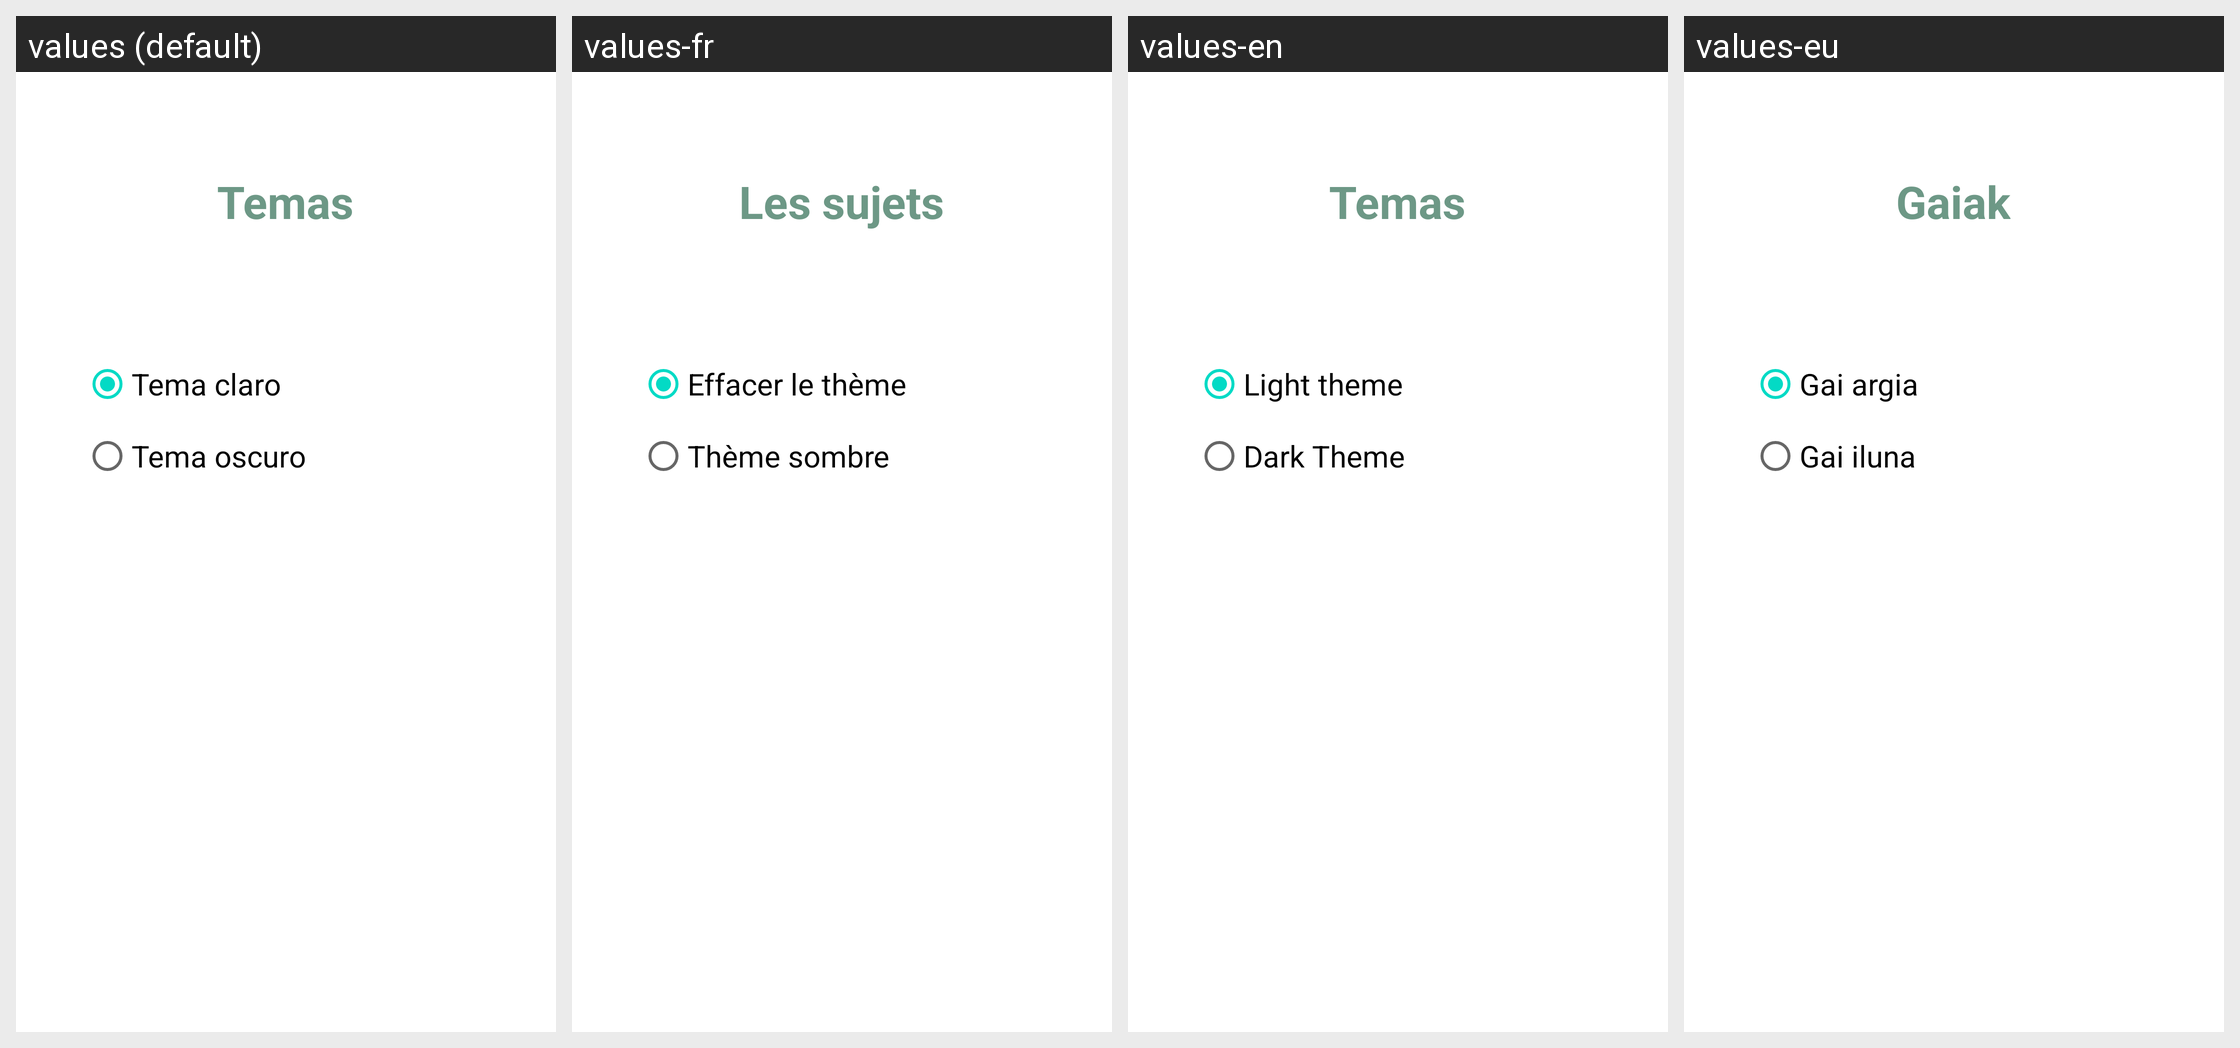

Strings drawn on this Android screen and how each of the app's shown locales translates them:
Android screen res/layout/activity_6_2tema.xml rendered under 4 locales, left to right: values (default), values-fr, values-en, values-eu. Device: Nexus 5 (rendered at 1080×1920; each locale shown at half size, 540×960, under a caption strip naming it); theme Theme.Reto01.
Strings drawn on this screen, with the default value and each locale's value (text and hints the layout hard-codes, and strings that could not be matched under every locale, appear in the picture but are not listed):

temas
  values: Temas
  values-fr: Les sujets
  values-en: Temas
  values-eu: Gaiak

light
  values: Tema claro
  values-fr: Effacer le thème
  values-en: Light theme
  values-eu: Gai argia

dark
  values: Tema oscuro
  values-fr: Thème sombre
  values-en: Dark Theme
  values-eu: Gai iluna
